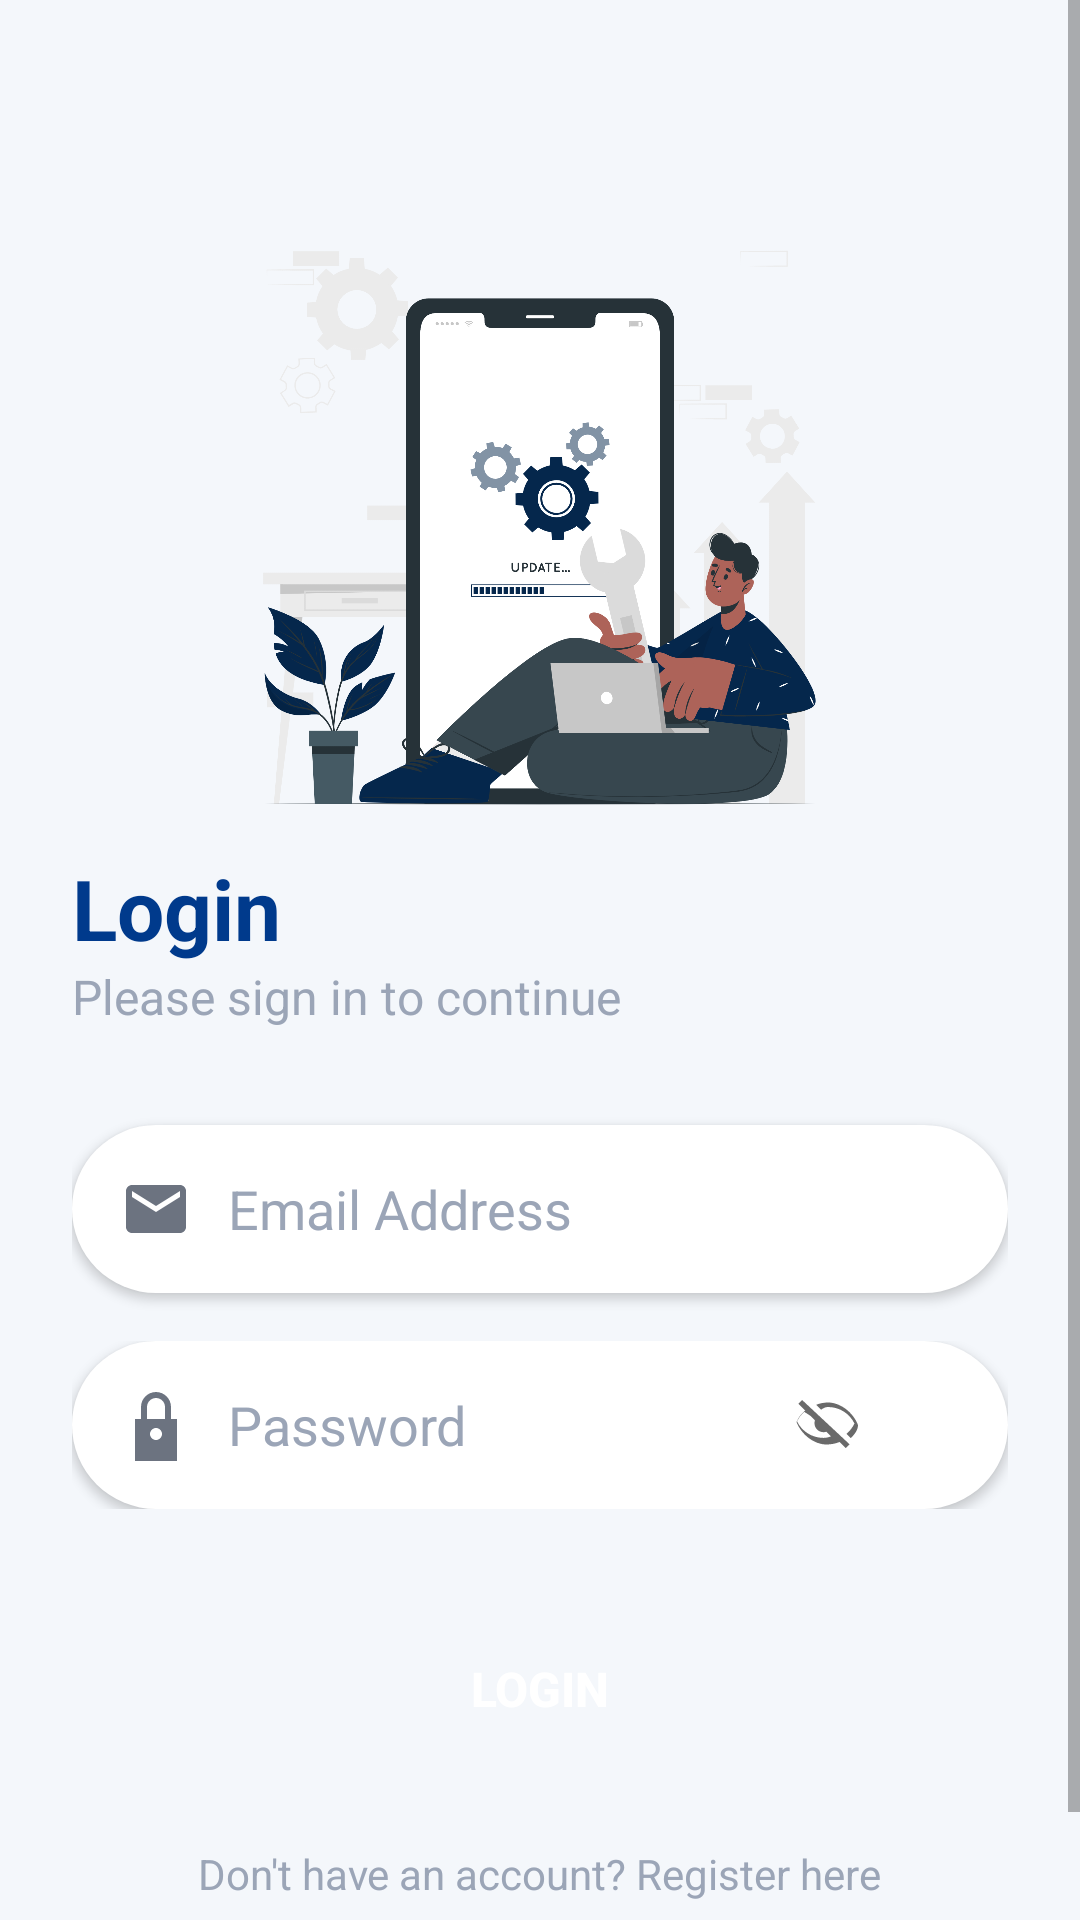

This screen was rendered from an Android layout file. Write that file and the resources it references.
<!-- AndroidManifest.xml: application theme Theme.S -->
<!-- res/layout/activity_login2.xml -->
<?xml version="1.0" encoding="utf-8"?>
<FrameLayout xmlns:android="http://schemas.android.com/apk/res/android"
    android:layout_width="match_parent"
    android:layout_height="match_parent">

    <ScrollView
        android:layout_width="match_parent"
        android:layout_height="match_parent"
        android:background="@color/bg_light"
        android:fillViewport="true">

        <LinearLayout
            android:layout_width="match_parent"
            android:layout_height="wrap_content"
            android:orientation="vertical"
            android:padding="24dp">

            <ImageView
                android:layout_width="220dp"
                android:layout_height="220dp"
                android:layout_gravity="center"
                android:layout_marginTop="40dp"
                android:src="@drawable/image3" />

            <TextView
                android:layout_width="wrap_content"
                android:layout_height="wrap_content"
                android:text="Login"
                android:textColor="@color/colorPrimaryDark"
                android:textSize="28sp"
                android:textStyle="bold" />

            <TextView
                android:layout_width="wrap_content"
                android:layout_height="wrap_content"
                android:layout_marginBottom="32dp"
                android:text="Please sign in to continue"
                android:textColor="@color/text_secondary"
                android:textSize="16sp" />

            <EditText
                android:id="@+id/etEmail"
                android:layout_width="match_parent"
                android:layout_height="56dp"
                android:background="@drawable/bg_input_box"
                android:hint="Email Address"
                android:inputType="textEmailAddress"
                android:paddingStart="16dp"
                android:paddingEnd="16dp"
                android:drawableStart="@drawable/ic_email"
                android:drawablePadding="12dp"
                android:textColor="@color/text_primary"
                android:textColorHint="@color/text_secondary"
                android:elevation="2dp"/>

            <RelativeLayout
                android:layout_width="match_parent"
                android:layout_height="wrap_content"
                android:layout_marginTop="16dp">

                <EditText
                    android:id="@+id/etPassword"
                    android:layout_width="match_parent"
                    android:layout_height="56dp"
                    android:background="@drawable/bg_input_box"
                    android:drawableStart="@drawable/ic_lock"
                    android:drawablePadding="12dp"
                    android:elevation="2dp"
                    android:hint="Password"
                    android:inputType="textPassword"
                    android:paddingStart="16dp"
                    android:paddingEnd="48dp"
                    android:drawableEnd="@drawable/ic_eye_off"
                    android:textColor="@color/text_primary"
                    android:textColorHint="@color/text_secondary" />
            </RelativeLayout>

            <androidx.appcompat.widget.AppCompatButton
                android:id="@+id/btnLogin"
                android:layout_width="match_parent"
                android:layout_height="56dp"
                android:layout_marginTop="32dp"
                android:background="@drawable/btn_primary"
                android:elevation="4dp"
                android:text="LOGIN"
                android:textAllCaps="true"
                android:textColor="@android:color/white"
                android:textSize="16sp"
                android:textStyle="bold" />

            <TextView
                android:id="@+id/tvRegister"
                android:layout_width="wrap_content"
                android:layout_height="wrap_content"
                android:layout_gravity="center"
                android:layout_marginTop="24dp"
                android:layout_marginBottom="20dp"
                android:text="Don't have an account? Register here"
                android:textColor="@color/text_secondary"
                android:textColorLink="@color/colorPrimary"
                android:linksClickable="true"
                android:textSize="14sp" />

        </LinearLayout>
    </ScrollView>

    <ProgressBar
        android:id="@+id/progressBar"
        android:layout_width="wrap_content"
        android:layout_height="wrap_content"
        android:layout_gravity="center"
        android:visibility="gone"
        android:indeterminateTint="@color/colorPrimary" />

</FrameLayout>
<!-- resources referenced by this layout -->
<resources>
  <color name="bg_light">#F4F7FB</color>
  <color name="colorPrimary">#0047AB</color>
  <color name="colorPrimaryDark">#003A8C</color>
  <color name="text_primary">#1E1E1E</color>
  <color name="text_secondary">#9BA5B7</color>
  <!-- drawable bg_input_box (drawable) -->
  <shape xmlns:android="http://schemas.android.com/apk/res/android"
      android:shape="rectangle">
      <solid android:color="@color/white"/>
      <corners android:radius="50dp"/>
      <padding android:left="16dp" android:right="16dp"/>
  </shape>
  <!-- drawable ic_email (drawable) -->
  <vector xmlns:android="http://schemas.android.com/apk/res/android"
      android:width="24dp"
      android:height="24dp"
      android:viewportWidth="24"
      android:viewportHeight="24">
      <path
          android:fillColor="#6C7380"
          android:pathData="M20,4H4C2.9,4 2,4.9 2,6v12c0,1.1 0.9,2 2,2h16c1.1,0 2,-0.9 2,-2V6C22,4.9 21.1,4 20,4zM20,8l-8,5 -8,-5V6l8,5 8,-5V8z"/>
  </vector>
  <!-- drawable ic_eye_off (drawable) -->
  <vector xmlns:android="http://schemas.android.com/apk/res/android"
      android:width="24dp"
      android:height="24dp"
      android:viewportWidth="24"
      android:viewportHeight="24"
      android:tint="#6A6A6A">
      <path
          android:fillColor="@android:color/white"
          android:pathData="M12,6c3.79,0 7.17,2.13 8.82,5.5-0.65,1.35-1.56,2.53-2.66,3.47l1.42,1.42C21.07,14.94 22,13.53 22,12c-1.73-4.39-6-7.5-10-7.5-1.4,0-2.74,0.28-3.96,0.77l1.65,1.65C10.44,6.34 11.2,6 12,6zM2.1,4.93l2.28,2.28C3.04,8.3 2.07,9.56 1.5,11c1.73,4.39 6,7.5 10,7.5 1.55,0 3.03-0.3 4.38-0.84l2.05,2.05 1.27-1.27L3.37,3.66 2.1,4.93zM6.11,8.94l1.53,1.53c-0.09,0.3-0.14,0.61-0.14,0.93 0,1.66 1.34,3 3,3 0.32,0 0.63-0.05 0.93-0.14l1.53,1.53c-0.76,0.33-1.6,0.51-2.46,0.51-3.79,0-7.17-2.13-8.82-5.5 0.59-1.23 1.41-2.31 2.43-3.18z"/>
  </vector>
  <!-- drawable ic_lock (drawable) -->
  <vector xmlns:android="http://schemas.android.com/apk/res/android"
      android:width="24dp"
      android:height="24dp"
      android:viewportWidth="24"
      android:viewportHeight="24">
      <path
          android:fillColor="#6C7380"
          android:pathData="M12,1C9.24,1 7,3.24 7,6v4H5v14h14V10h-2V6c0,-2.76 -2.24,-5 -5,-5zM12,3c1.66,0 3,1.34 3,3v4H9V6c0,-1.66 1.34,-3 3,-3zM12,13c1.1,0 2,0.9 2,2s-0.9,2 -2,2 -2,-0.9 -2,-2 0.9,-2 2,-2z"/>
  </vector>
  <!-- drawable image3: png bitmap (drawable, 353474 bytes) -->
  <style name="Theme.S" parent="Theme.MaterialComponents.DayNight.NoActionBar">
          <item name="colorPrimary">@color/colorPrimary</item>
          <item name="colorPrimaryDark">@color/colorPrimaryDark</item>
          <item name="colorAccent">@color/colorAccent</item>
  
          <item name="android:statusBarColor">@color/colorPrimaryDark</item>
          <item name="android:navigationBarColor">@color/colorPrimaryDark</item>
      </style>
  <color name="white">#FFFFFF</color>
  <color name="colorAccent">#FFD700</color>
</resources>
